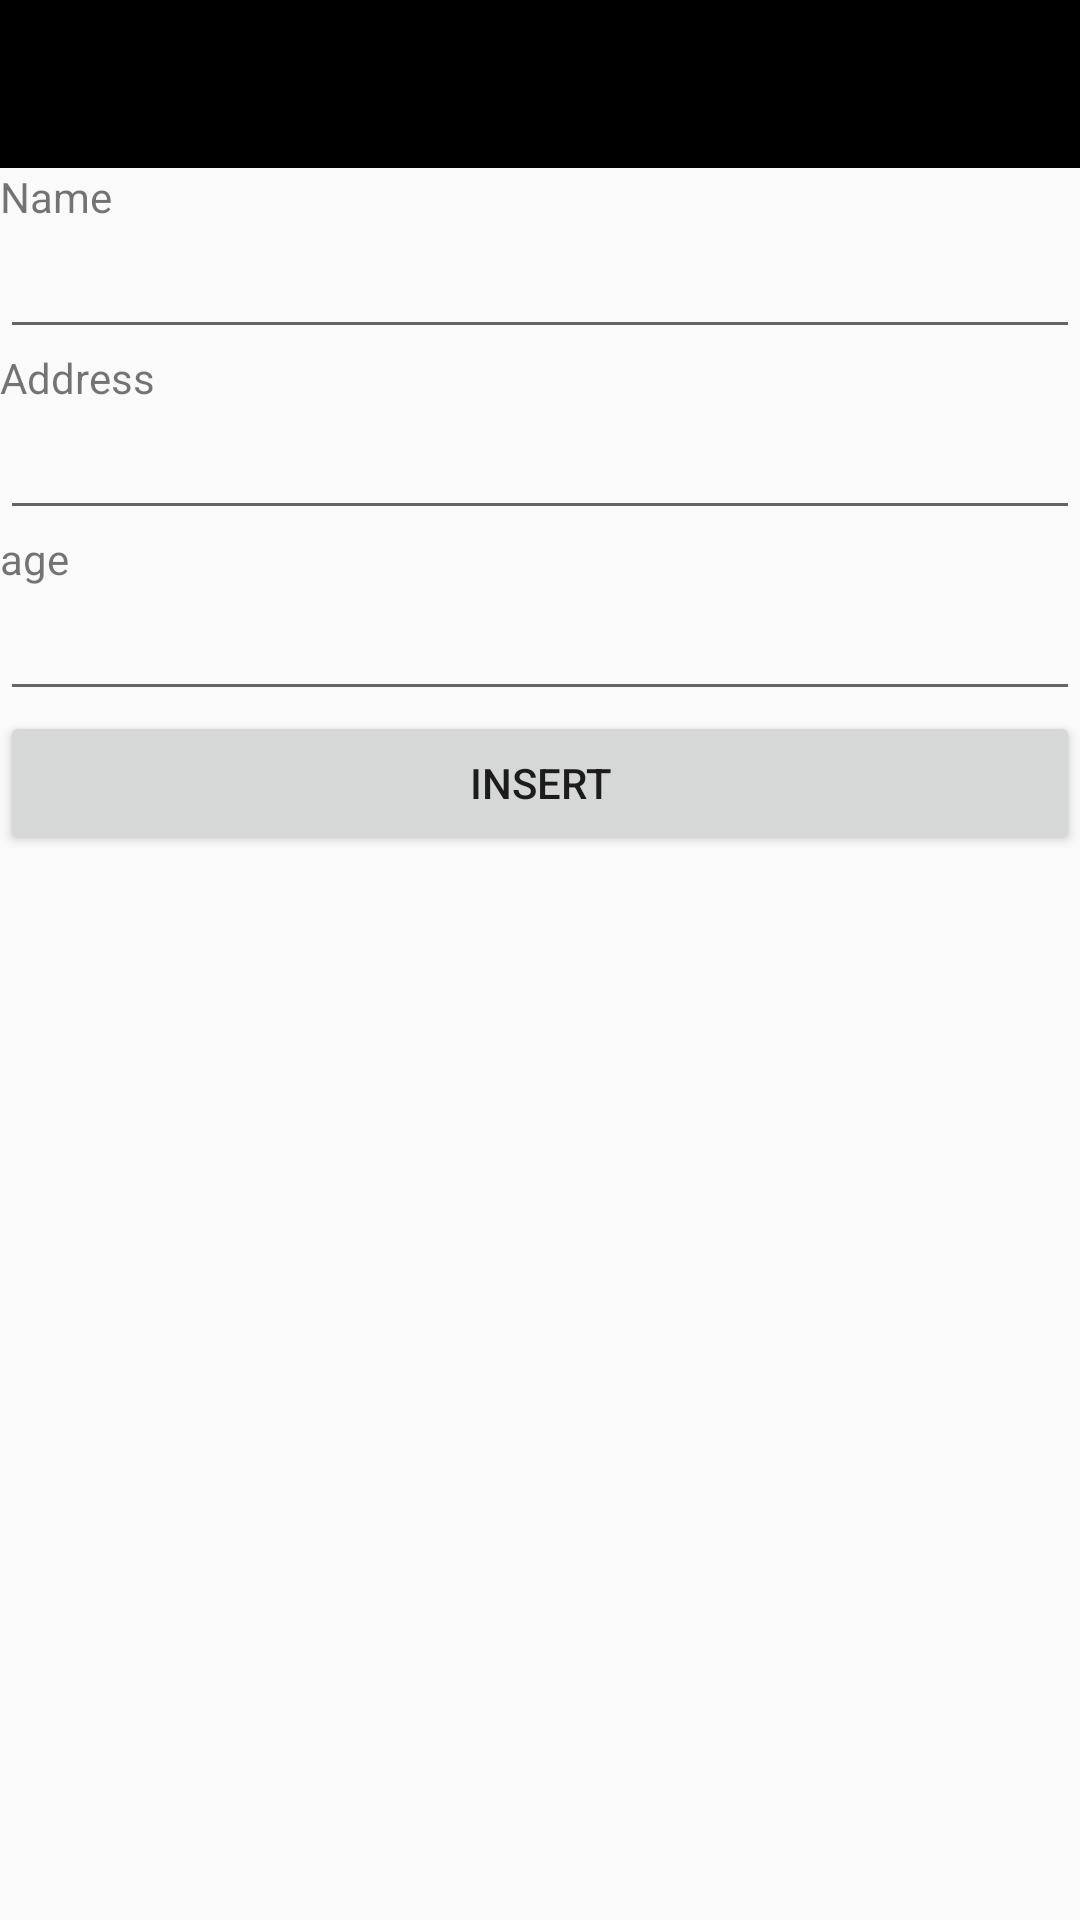

Produce the Android XML layout that renders to this screen, including the resource entries it uses.
<!-- AndroidManifest.xml: application theme AppTheme -->
<!-- res/layout/activity_input.xml -->
<?xml version="1.0" encoding="utf-8"?>
<LinearLayout xmlns:android="http://schemas.android.com/apk/res/android"
    xmlns:app="http://schemas.android.com/apk/res-auto"
    xmlns:tools="http://schemas.android.com/tools"
    android:layout_width="match_parent"
    android:layout_height="match_parent"
    android:orientation="vertical"
    tools:context="com.example.layup.beaconluv.InputActivity">

    <android.support.v7.widget.Toolbar
        xmlns:android="http://schemas.android.com/apk/res/android"
        android:id="@+id/toolbar"
        android:layout_width="match_parent"
        android:layout_height="wrap_content"
        android:background="?attr/colorPrimaryDark"/>

    <TextView
        android:layout_width="wrap_content"
        android:layout_height="wrap_content"
        android:text="Name"
        android:id="@+id/textView_main_name" />

    <EditText
        android:layout_width="match_parent"
        android:layout_height="wrap_content"
        android:id="@+id/editText_main_name" />

    <TextView
        android:layout_width="wrap_content"
        android:layout_height="wrap_content"
        android:text="Address"
        android:id="@+id/textView_main_address" />

    <EditText
        android:layout_width="match_parent"
        android:layout_height="wrap_content"
        android:id="@+id/editText_main_address" />

    <TextView
        android:layout_width="wrap_content"
        android:layout_height="wrap_content"
        android:text="age"
        android:id="@+id/textView_main_age" />

    <EditText
        android:layout_width="match_parent"
        android:layout_height="wrap_content"
        android:id="@+id/editText_main_age" />

    <Button
        android:layout_width="match_parent"
        android:layout_height="wrap_content"
        android:text="Insert"
        android:id="@+id/button_main_insert" />

    <TextView
        android:layout_width="match_parent"
        android:layout_height="250dp"
        android:id="@+id/textView_main_result" />

</LinearLayout>
<!-- resources referenced by this layout -->
<resources>
  <style name="AppTheme" parent="Theme.AppCompat.Light.NoActionBar">
          
          <item name="colorPrimary">@color/colorPrimary</item>
          <item name="colorPrimaryDark">@color/colorPrimaryDark</item>
          <item name="colorAccent">@color/colorAccent</item>
      </style>
  <color name="colorPrimary">#3F51B5</color>
  <color name="colorPrimaryDark">#000000</color>
  <color name="colorAccent">#FF4081</color>
</resources>
